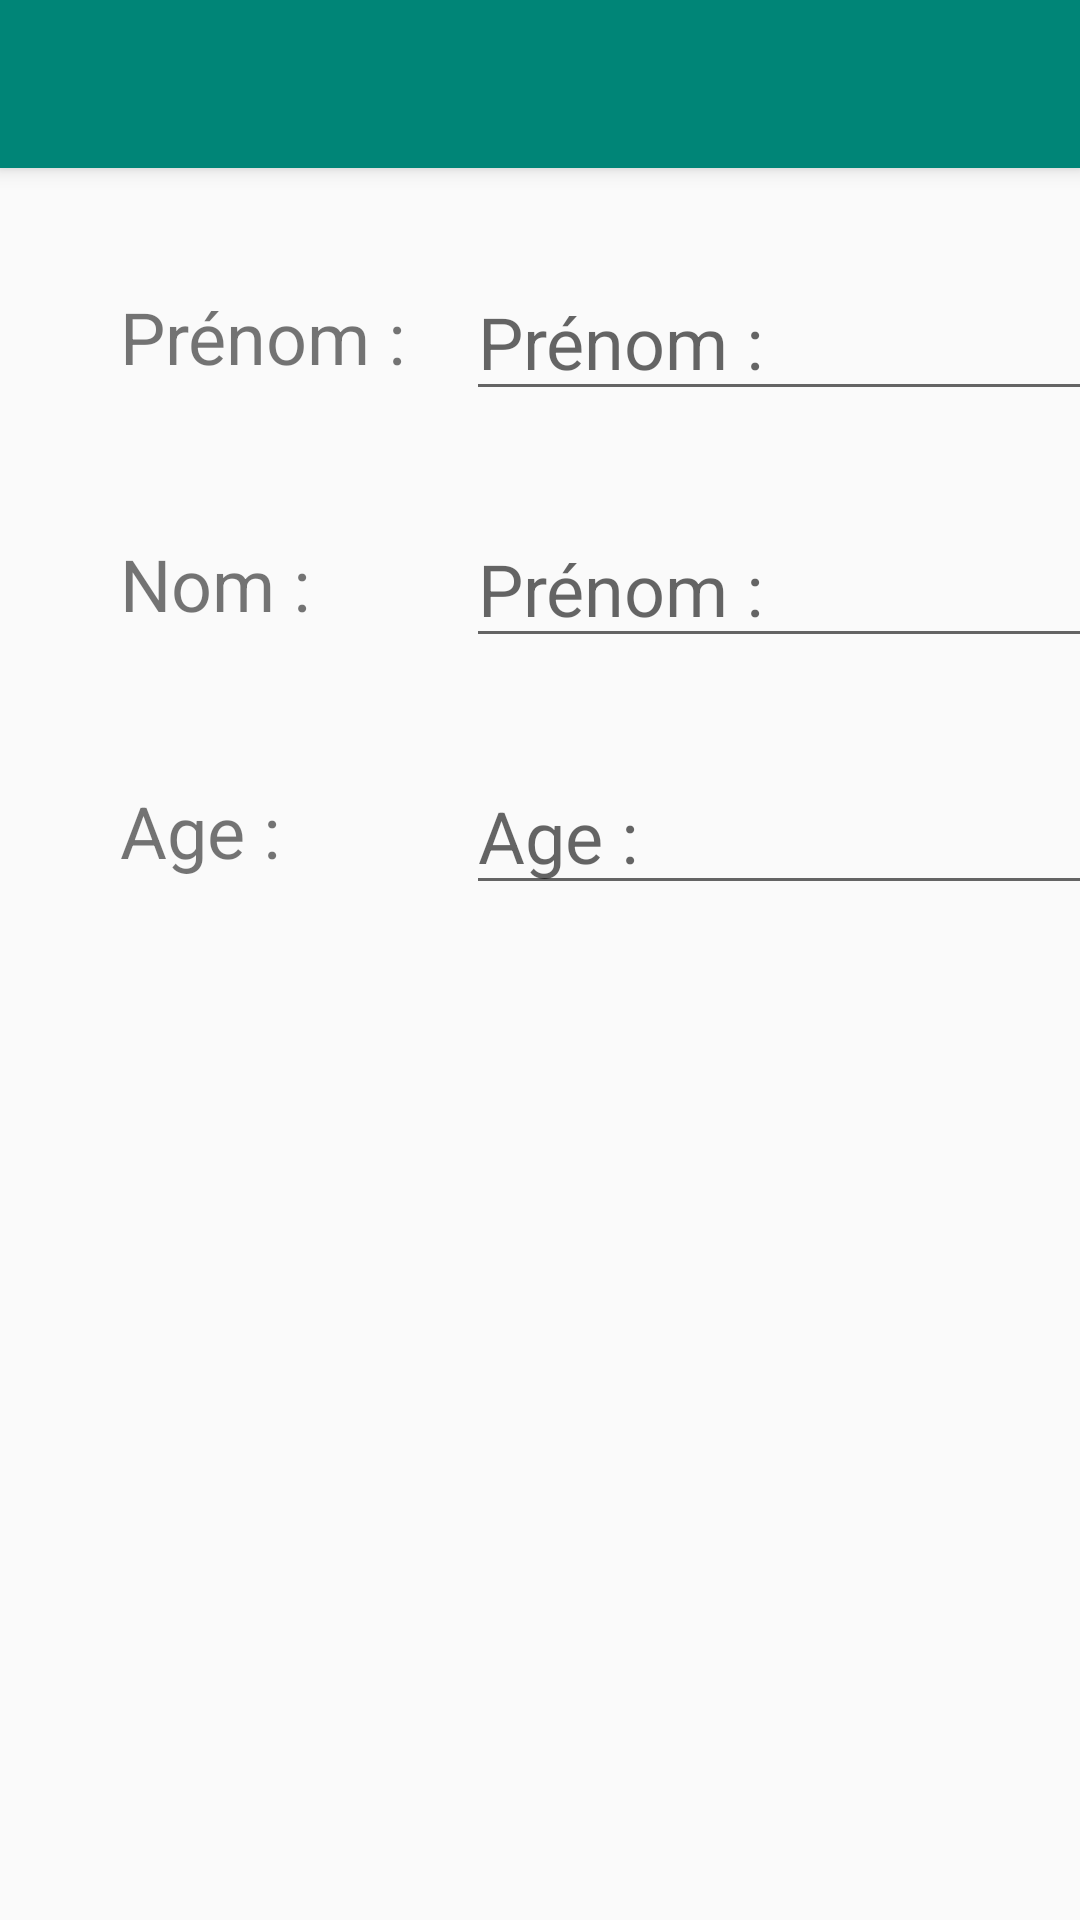

This screen was rendered from an Android layout file. Write that file and the resources it references.
<!-- AndroidManifest.xml: application theme AppTheme -->
<!-- res/layout/activity_paticipant_edit.xml -->
<androidx.coordinatorlayout.widget.CoordinatorLayout xmlns:android="http://schemas.android.com/apk/res/android"
    xmlns:app="http://schemas.android.com/apk/res-auto"
    xmlns:tools="http://schemas.android.com/tools"
    android:layout_width="match_parent"
    android:layout_height="match_parent"
    android:fitsSystemWindows="true"
    tools:context="view.ParticipantEditActivity">

    <com.google.android.material.appbar.AppBarLayout
        android:id="@+id/app_bar"
        android:layout_width="match_parent"
        android:layout_height="wrap_content"
        android:theme="@style/AppTheme.AppBarOverlay">

        <androidx.appcompat.widget.Toolbar
            android:id="@+id/toolbar"
            android:layout_width="match_parent"
            android:layout_height="?attr/actionBarSize"
            app:popupTheme="@style/AppTheme.PopupOverlay" />

    </com.google.android.material.appbar.AppBarLayout>

    <FrameLayout
        android:id="@+id/frameLayout"
        android:layout_width="match_parent"
        android:layout_height="match_parent"
        app:layout_behavior="@string/appbar_scrolling_view_behavior">

        <androidx.constraintlayout.widget.ConstraintLayout
            android:layout_width="match_parent"
            android:layout_height="match_parent">

            <TextView
                android:id="@+id/textView"
                android:layout_width="wrap_content"
                android:layout_height="wrap_content"
                android:layout_marginStart="40dp"
                android:layout_marginTop="40dp"
                android:text="@string/firstname"
                android:textSize="24sp"
                app:layout_constraintStart_toStartOf="parent"
                app:layout_constraintTop_toTopOf="parent" />

            <TextView
                android:id="@+id/textView2"
                android:layout_width="wrap_content"
                android:layout_height="wrap_content"
                android:layout_marginTop="50dp"
                android:text="@string/lastname"
                android:textSize="24sp"
                app:layout_constraintStart_toStartOf="@+id/textView"
                app:layout_constraintTop_toBottomOf="@+id/textView" />

            <TextView
                android:id="@+id/textView3"
                android:layout_width="wrap_content"
                android:layout_height="wrap_content"
                android:layout_marginTop="50dp"
                android:text="@string/age"
                android:textSize="24sp"
                app:layout_constraintStart_toStartOf="@+id/textView2"
                app:layout_constraintTop_toBottomOf="@+id/textView2" />

            <EditText
                android:id="@+id/firstName"
                android:layout_width="wrap_content"
                android:layout_height="wrap_content"
                android:layout_marginStart="20dp"
                android:autofillHints=""
                android:ems="10"
                android:hint="@string/firstname"
                android:inputType="textPersonName"
                android:textSize="24sp"
                app:layout_constraintBottom_toBottomOf="@+id/textView"
                app:layout_constraintStart_toEndOf="@+id/textView"
                app:layout_constraintTop_toTopOf="@+id/textView" />

            <EditText
                android:id="@+id/lastName"
                android:layout_width="wrap_content"
                android:layout_height="wrap_content"
                android:layout_marginStart="20dp"
                android:autofillHints=""
                android:ems="10"
                android:hint="@string/firstname"
                android:inputType="textPersonName"
                android:textSize="24sp"
                app:layout_constraintBottom_toBottomOf="@+id/textView2"
                app:layout_constraintStart_toEndOf="@+id/textView"
                app:layout_constraintTop_toTopOf="@+id/textView2" />

            <EditText
                android:id="@+id/age"
                android:layout_width="wrap_content"
                android:layout_height="wrap_content"
                android:layout_marginStart="20dp"
                android:autofillHints=""
                android:ems="10"
                android:hint="@string/age"
                android:inputType="number"
                android:textSize="24sp"
                app:layout_constraintBottom_toBottomOf="@+id/textView3"
                app:layout_constraintStart_toEndOf="@+id/textView"
                app:layout_constraintTop_toTopOf="@+id/textView3" />

            <Button
                android:id="@+id/btn_addParticipant"
                android:layout_width="wrap_content"
                android:layout_height="wrap_content"
                android:layout_marginStart="50dp"
                android:text="@string/save"
                android:textSize="24sp"
                app:layout_constraintBottom_toTopOf="@+id/lastName"
                app:layout_constraintStart_toEndOf="@+id/firstName"
                app:layout_constraintTop_toBottomOf="@+id/firstName" />

            <Button
                android:id="@+id/btn_cancel"
                android:layout_width="wrap_content"
                android:layout_height="wrap_content"
                android:text="@string/cancel"
                android:textSize="24sp"
                app:layout_constraintBottom_toTopOf="@+id/age"
                app:layout_constraintStart_toStartOf="@+id/btn_addParticipant"
                app:layout_constraintTop_toBottomOf="@+id/lastName" />

        </androidx.constraintlayout.widget.ConstraintLayout>

    </FrameLayout>


</androidx.coordinatorlayout.widget.CoordinatorLayout>
<!-- resources referenced by this layout -->
<resources>
  <string name="age">Age :</string>
  <string name="cancel">Annuler</string>
  <string name="firstname">Prénom :</string>
  <string name="lastname">Nom :</string>
  <style name="AppTheme.AppBarOverlay" parent="ThemeOverlay.AppCompat.Dark.ActionBar" />
  <style name="AppTheme.PopupOverlay" parent="ThemeOverlay.AppCompat.Light" />
  <style name="AppTheme" parent="Theme.AppCompat.Light.DarkActionBar">
          
          <item name="colorPrimary">@color/colorPrimary</item>
          <item name="colorPrimaryDark">@color/colorPrimaryDark</item>
          <item name="colorAccent">@color/colorAccent</item>
      </style>
  <color name="colorPrimary">#008577</color>
  <color name="colorPrimaryDark">#00574B</color>
  <color name="colorAccent">#D81B60</color>
</resources>
